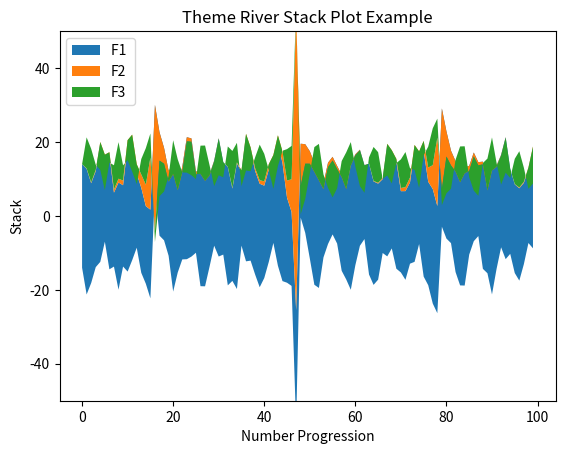

Python code for this plot:
# -*- coding: utf-8 -*-   [範例 3-21.主題河流圖 (Theme River）]   ~~~~~~~~~~~~~~~~~~~~~~~~~~~~~~~~~~~~~~~~~~~~~~~~~~~~~~~~~
#
import numpy as np
import matplotlib.pyplot as plt

x = np.arange(100)
y1 = np.random.randint(20,35,100)
y2 = np.tan(x/10)
y3 = np.sin(x)*10

y = np.vstack([y1, y2, y3])

labels = ["F1 ", "F2", "F3"]

plt.figure()
plt.stackplot(x, y1, y2, y3, labels=labels, baseline='sym')
plt.legend(loc='upper left')
plt.xlabel('Number Progression')
plt.ylabel('Stack')
plt.title('Theme River Stack Plot Example')
plt.ylim(-50,50)
plt.show()